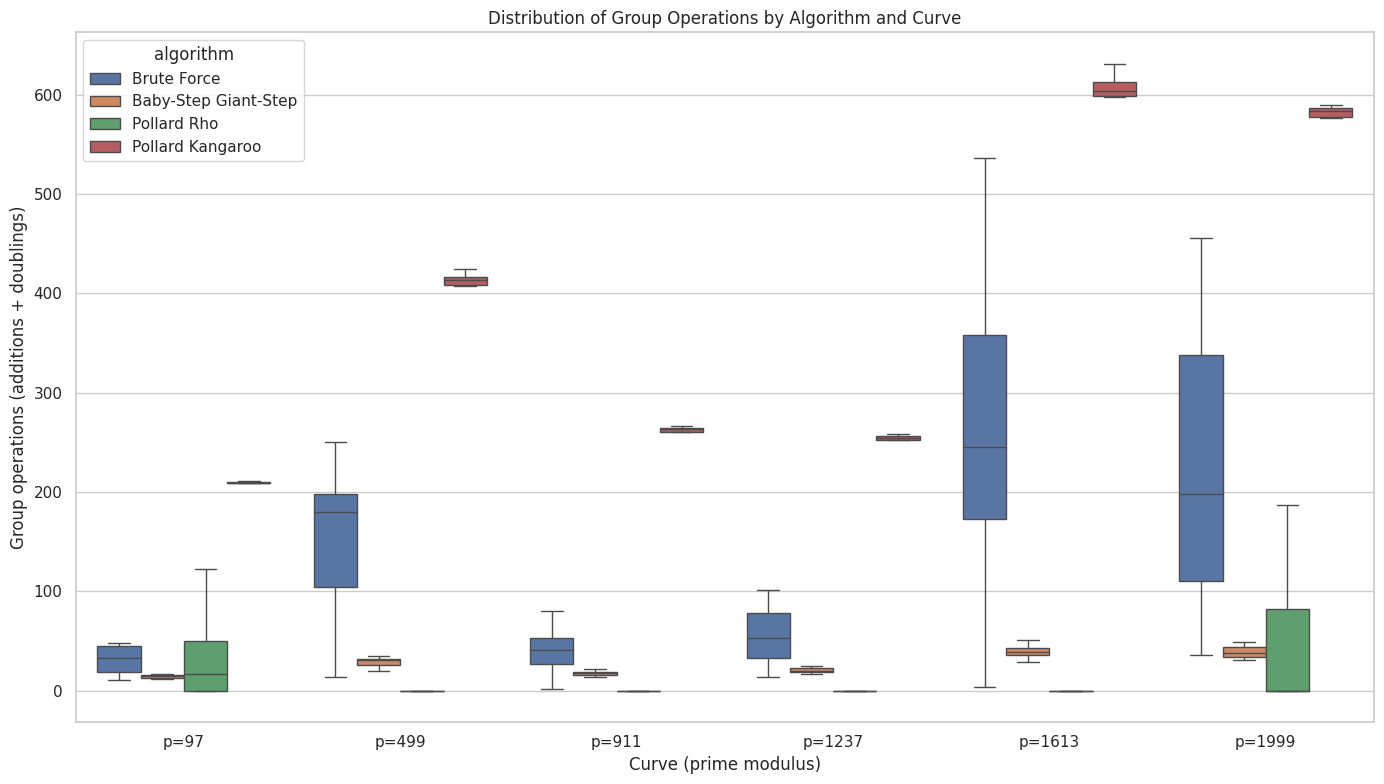
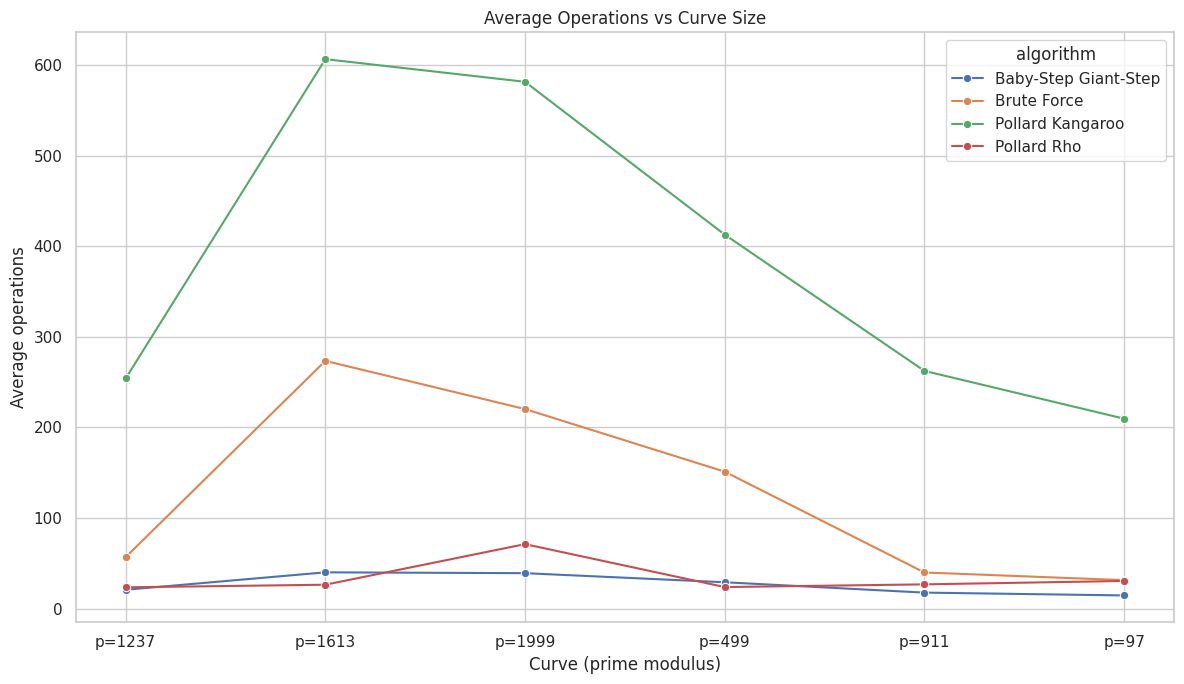
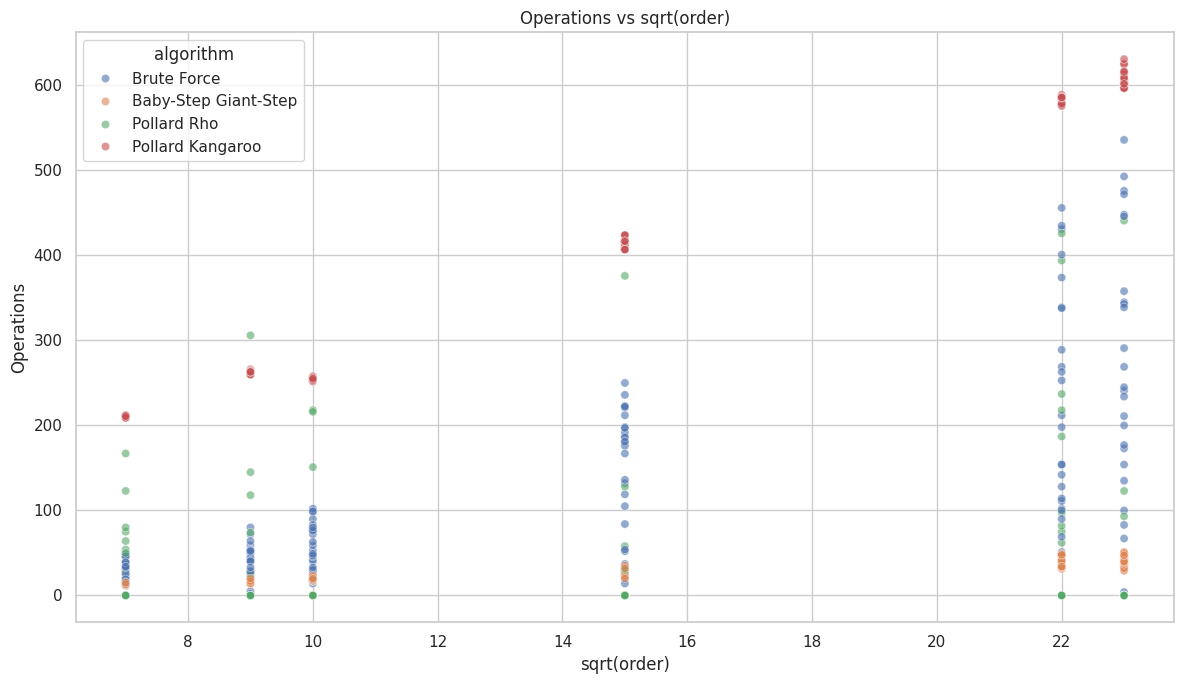
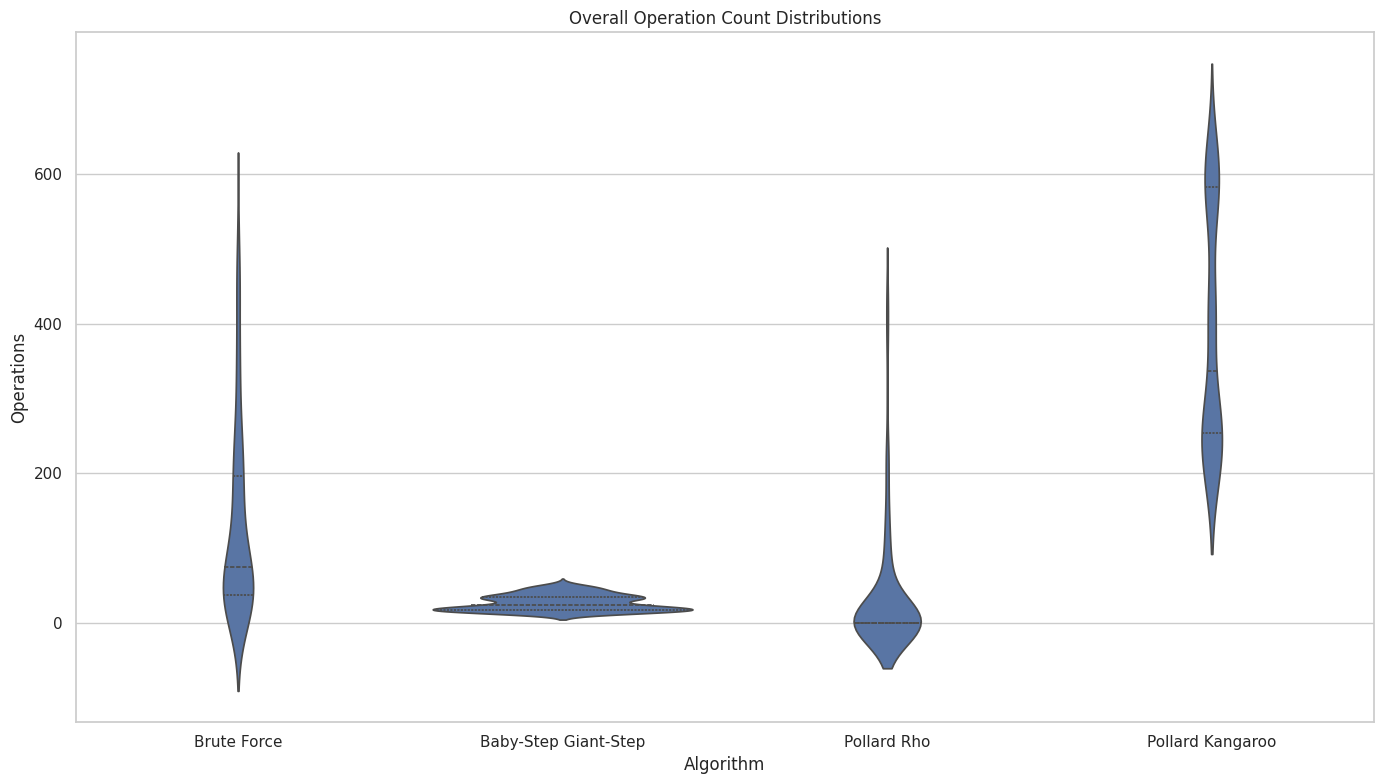

Reproduce these figures in Python, in order.
import math
import random
from dataclasses import dataclass
from typing import Dict, List, Optional, Tuple

try:  # Optional plotting dependencies
    import matplotlib.pyplot as plt
    import seaborn as sns
    HAS_PLOTTING = True
except ImportError:  # pragma: no cover - graceful degradation when plotting libs missing
    HAS_PLOTTING = False
    plt = None  # type: ignore
    sns = None  # type: ignore

try:
    import pandas as pd
    HAS_PANDAS = True
except ImportError:  # pragma: no cover - optional analytics dependency
    HAS_PANDAS = False
    pd = None  # type: ignore

import csv
import statistics


Point = Optional[Tuple[int, int]]


@dataclass
class OperationCounter:
    additions: int = 0
    doublings: int = 0

    def record_add(self, is_double: bool = False) -> None:
        if is_double:
            self.doublings += 1
        else:
            self.additions += 1

    @property
    def total(self) -> int:
        return self.additions + self.doublings

    def reset(self) -> None:
        self.additions = 0
        self.doublings = 0


class EllipticCurve:
    def __init__(self, p: int, a: int, b: int):
        self.p = p
        self.a = a
        self.b = b
        self.infinity: Point = None

    def is_on_curve(self, P: Point) -> bool:
        if P is None:
            return True
        x, y = P
        return (y * y - (x * x * x + self.a * x + self.b)) % self.p == 0

    def negate(self, P: Point) -> Point:
        if P is None:
            return None
        x, y = P
        return (x, (-y) % self.p)

    def add(self, P: Point, Q: Point, counter: Optional[OperationCounter] = None) -> Point:
        if P is None:
            return Q
        if Q is None:
            return P
        if P == self.negate(Q):
            return None

        if P == Q:
            return self._double(P, counter)

        px, py = P
        qx, qy = Q
        if px == qx:
            return None

        m = ((qy - py) * pow(qx - px, -1, self.p)) % self.p
        rx = (m * m - px - qx) % self.p
        ry = (m * (px - rx) - py) % self.p
        if counter is not None:
            counter.record_add(is_double=False)
        return (rx, ry)

    def _double(self, P: Point, counter: Optional[OperationCounter] = None) -> Point:
        if P is None:
            return None
        px, py = P
        if py == 0:
            return None
        m = ((3 * px * px + self.a) * pow(2 * py, -1, self.p)) % self.p
        rx = (m * m - 2 * px) % self.p
        ry = (m * (px - rx) - py) % self.p
        if counter is not None:
            counter.record_add(is_double=True)
        return (rx, ry)

    def scalar_mult(self, k: int, P: Point, counter: Optional[OperationCounter] = None) -> Point:
        if k == 0 or P is None:
            return None
        result = None
        addend = P
        kk = k
        while kk > 0:
            if kk & 1:
                result = self.add(result, addend, counter)
            addend = self.add(addend, addend, counter)
            kk >>= 1
        return result

    def enumerate_points(self) -> List[Point]:
        points: List[Point] = [None]
        for x in range(self.p):
            rhs = (x ** 3 + self.a * x + self.b) % self.p
            y_sq = rhs % self.p
            ys = self._sqrt_mod(y_sq)
            for y in ys:
                points.append((x, y))
        return points

    def _sqrt_mod(self, a: int) -> List[int]:
        # Tonelli-Shanks for prime p (p odd)
        if a == 0:
            return [0]
        if self.p % 4 == 3:
            r = pow(a, (self.p + 1) // 4, self.p)
            if (r * r) % self.p == a % self.p:
                return [r, (-r) % self.p]
            return []
        # General Tonelli-Shanks
        q = self.p - 1
        s = 0
        while q % 2 == 0:
            q //= 2
            s += 1
        if s == 1:
            r = pow(a, (self.p + 1) // 4, self.p)
            return [r, (-r) % self.p]
        for z in range(2, self.p):
            if pow(z, (self.p - 1) // 2, self.p) == self.p - 1:
                c = pow(z, q, self.p)
                break
        else:
            return []
        r = pow(a, (q + 1) // 2, self.p)
        t = pow(a, q, self.p)
        m = s
        while t != 1:
            temp = t
            i = 0
            while temp != 1:
                temp = pow(temp, 2, self.p)
                i += 1
                if i == m:
                    return []
            b = pow(c, 1 << (m - i - 1), self.p)
            r = (r * b) % self.p
            t = (t * b * b) % self.p
            c = (b * b) % self.p
            m = i
        return [r, (-r) % self.p]


@dataclass
class CurveInfo:
    name: str
    curve: EllipticCurve
    generator: Point
    order: int


@dataclass
class ExperimentResult:
    curve_name: str
    prime: int
    order: int
    algorithm: str
    trial: int
    secret: int
    operations: int
    additions: int
    doublings: int
    solved: bool


# ----- Utility helpers -----

def point_order(curve: EllipticCurve, P: Point) -> int:
    counter = OperationCounter()
    current = P
    for k in range(1, curve.p * 2):
        if current is None:
            return k
        current = curve.add(current, P, counter)
    raise ValueError("Order computation failed")


def find_generator(curve: EllipticCurve) -> Tuple[Point, int]:
    points = curve.enumerate_points()
    non_inf = [P for P in points if P is not None]
    for P in non_inf:
        ord_p = point_order(curve, P)
        if ord_p > 20:  # heuristic threshold
            return P, ord_p
    raise ValueError("No suitable generator found")


# ----- Algorithm implementations -----

def brute_force(curve: EllipticCurve, G: Point, Q: Point, order: int) -> Tuple[int, OperationCounter]:
    counter = OperationCounter()
    current = None
    for k in range(order):
        if current == Q:
            return k, counter
        current = curve.add(current, G, counter)
    raise ValueError("Log not found by brute force")


def baby_step_giant_step(curve: EllipticCurve, G: Point, Q: Point, order: int) -> Tuple[int, OperationCounter]:
    m = math.isqrt(order) + 1
    counter = OperationCounter()
    baby_steps: Dict[Point, int] = {}
    current = None
    for j in range(m):
        baby_steps[current] = j
        current = curve.add(current, G, counter)
    mG = curve.scalar_mult(m, G, counter)
    gamma = Q
    neg_mG = curve.negate(mG)
    for i in range(m + 1):
        if gamma in baby_steps:
            j = baby_steps[gamma]
            return (i * m + j) % order, counter
        gamma = curve.add(gamma, neg_mG, counter)
    raise ValueError("Log not found by BSGS")


def pollards_rho(curve: EllipticCurve, G: Point, Q: Point, order: int, seed: Optional[int] = None) -> Tuple[int, OperationCounter]:
    rng = random.Random(seed)
    counter = OperationCounter()

    def partition(P: Point) -> int:
        if P is None:
            return 0
        return P[0] % 3

    def step(P: Point, a: int, b: int) -> Tuple[Point, int, int]:
        subset = partition(P)
        if subset == 0:
            P = curve.add(P, G, counter)
            a = (a + 1) % order
        elif subset == 1:
            P = curve.add(P, Q, counter)
            b = (b + 1) % order
        else:
            P = curve.add(P, P, counter)
            a = (2 * a) % order
            b = (2 * b) % order
        return P, a, b

    for attempt in range(5):
        a = rng.randrange(order)
        b = rng.randrange(order)
        X = curve.add(curve.scalar_mult(a, G, counter), curve.scalar_mult(b, Q, counter), counter)
        Y, c, d = X, a, b
        while True:
            X, a, b = step(X, a, b)
            Y, c, d = step(*step(Y, c, d))
            if X == Y:
                if b == d:
                    break
                numerator = (a - c) % order
                denominator = (d - b) % order
                try:
                    inv = pow(denominator, -1, order)
                except ValueError:
                    break
                k = (numerator * inv) % order
                if curve.scalar_mult(k, G) == Q:
                    return k, counter
                else:
                    break
    raise ValueError("Pollard's Rho failed to find the log")


def pollards_kangaroo(curve: EllipticCurve, G: Point, Q: Point, order: int) -> Tuple[int, OperationCounter]:
    counter = OperationCounter()
    N = order - 1
    step_sizes = [1, 2, 3, 5, 8, 13, 21, 34]
    traps: Dict[Point, int] = {}

    precomputed: List[Point] = []
    for s in step_sizes:
        precomputed.append(curve.scalar_mult(s, G, counter))

    def f(P: Point) -> int:
        if P is None:
            return 0
        return P[0] % len(step_sizes)

    tame = curve.scalar_mult(N // 2, G, counter)
    d_t = N // 2
    max_tame_steps = 3 * len(step_sizes) * math.isqrt(order)
    for _ in range(max_tame_steps):
        idx = f(tame)
        tame = curve.add(tame, precomputed[idx], counter)
        d_t = (d_t + step_sizes[idx]) % order
        traps[tame] = d_t

    wild = Q
    d_w = 0
    max_wild_steps = 2 * order
    for _ in range(max_wild_steps):
        idx = f(wild)
        wild = curve.add(wild, precomputed[idx], counter)
        d_w = (d_w + step_sizes[idx]) % order
        if wild in traps:
            k = (traps[wild] - d_w) % order
            if curve.scalar_mult(k, G) == Q:
                return k, counter
    raise ValueError("Pollard's Kangaroo failed to find the log")


# ----- Experiment driver -----

def build_curves() -> List[CurveInfo]:
    primes = [97, 499, 911, 1237, 1613, 1999]
    curves: List[CurveInfo] = []
    for p in primes:
        curve = EllipticCurve(p, a=2, b=3)
        if (4 * curve.a ** 3 + 27 * curve.b ** 2) % p == 0:
            curve = EllipticCurve(p, a=5, b=7)
        G, order = find_generator(curve)
        curves.append(CurveInfo(name=f"p={p}", curve=curve, generator=G, order=order))
    return curves


def run_experiments(trials_per_curve: int = 25, seed: int = 1234) -> List[ExperimentResult]:
    rng = random.Random(seed)
    records: List[ExperimentResult] = []
    curves = build_curves()
    algorithms = {
        "Brute Force": brute_force,
        "Baby-Step Giant-Step": baby_step_giant_step,
        "Pollard Rho": pollards_rho,
        "Pollard Kangaroo": pollards_kangaroo,
    }

    for info in curves:
        curve, G, order = info.curve, info.generator, info.order
        for trial in range(1, trials_per_curve + 1):
            secret = rng.randrange(1, order)
            Q = curve.scalar_mult(secret, G)
            for name, algo in algorithms.items():
                try:
                    k, counter = algo(curve, G, Q, order)
                except ValueError:
                    k = None
                    counter = OperationCounter()
                records.append(
                    ExperimentResult(
                        curve_name=info.name,
                        prime=curve.p,
                        order=order,
                        algorithm=name,
                        trial=trial,
                        secret=secret,
                        operations=counter.total,
                        additions=counter.additions,
                        doublings=counter.doublings,
                        solved=k is not None,
                    )
                )
    return records


def summarize_results(records: List[ExperimentResult]):
    if HAS_PANDAS:
        df = pd.DataFrame([r.__dict__ for r in records])
        summary = (
            df.groupby(["curve_name", "algorithm"])
            .agg(
                mean_ops=("operations", "mean"),
                median_ops=("operations", "median"),
                std_ops=("operations", "std"),
                success_rate=("solved", "mean"),
            )
            .reset_index()
        )
        return summary

    grouped: Dict[Tuple[str, str], List[ExperimentResult]] = {}
    for rec in records:
        grouped.setdefault((rec.curve_name, rec.algorithm), []).append(rec)

    summary_rows = []
    for (curve_name, algorithm), recs in grouped.items():
        ops = [r.operations for r in recs]
        summary_rows.append(
            {
                "curve_name": curve_name,
                "algorithm": algorithm,
                "mean_ops": statistics.mean(ops),
                "median_ops": statistics.median(ops),
                "std_ops": statistics.pstdev(ops) if len(ops) > 1 else 0.0,
                "success_rate": sum(1 for r in recs if r.solved) / len(recs),
            }
        )
    return summary_rows


def plot_results(records: List[ExperimentResult]) -> None:
    if not HAS_PLOTTING or not HAS_PANDAS:
        print("Plotting libraries not available; skipping visualization generation.")
        return

    df = pd.DataFrame([r.__dict__ for r in records])
    sns.set_theme(style="whitegrid")

    plt.figure(figsize=(14, 8))
    sns.boxplot(
        data=df,
        x="curve_name",
        y="operations",
        hue="algorithm",
        showfliers=False,
    )
    plt.title("Distribution of Group Operations by Algorithm and Curve")
    plt.ylabel("Group operations (additions + doublings)")
    plt.xlabel("Curve (prime modulus)")
    plt.tight_layout()
    plt.savefig("fig_boxplot_operations.png", dpi=200)

    plt.figure(figsize=(12, 7))
    sns.lineplot(
        data=df.groupby(["curve_name", "algorithm"]).operations.mean().reset_index(),
        x="curve_name",
        y="operations",
        hue="algorithm",
        marker="o",
    )
    plt.title("Average Operations vs Curve Size")
    plt.ylabel("Average operations")
    plt.xlabel("Curve (prime modulus)")
    plt.tight_layout()
    plt.savefig("fig_mean_operations.png", dpi=200)

    df_with_sqrt = df.copy()
    df_with_sqrt["sqrt_order"] = df_with_sqrt["order"].apply(math.isqrt)

    plt.figure(figsize=(12, 7))
    sns.scatterplot(
        data=df_with_sqrt,
        x="sqrt_order",
        y="operations",
        hue="algorithm",
        alpha=0.6,
    )
    plt.title("Operations vs sqrt(order)")
    plt.xlabel("sqrt(order)")
    plt.ylabel("Operations")
    plt.tight_layout()
    plt.savefig("fig_scatter_sqrt.png", dpi=200)

    plt.figure(figsize=(14, 8))
    sns.violinplot(
        data=df,
        x="algorithm",
        y="operations",
        inner="quartile",
    )
    plt.title("Overall Operation Count Distributions")
    plt.ylabel("Operations")
    plt.xlabel("Algorithm")
    plt.tight_layout()
    plt.savefig("fig_violin_algorithms.png", dpi=200)


def write_results_csv(records: List[ExperimentResult], path: str) -> None:
    fieldnames = [
        "curve_name",
        "prime",
        "order",
        "algorithm",
        "trial",
        "secret",
        "operations",
        "additions",
        "doublings",
        "solved",
    ]
    with open(path, "w", newline="", encoding="utf-8") as f:
        writer = csv.DictWriter(f, fieldnames=fieldnames)
        writer.writeheader()
        for rec in records:
            writer.writerow({
                "curve_name": rec.curve_name,
                "prime": rec.prime,
                "order": rec.order,
                "algorithm": rec.algorithm,
                "trial": rec.trial,
                "secret": rec.secret,
                "operations": rec.operations,
                "additions": rec.additions,
                "doublings": rec.doublings,
                "solved": rec.solved,
            })


def write_summary(summary, path: str) -> None:
    fieldnames = ["curve_name", "algorithm", "mean_ops", "median_ops", "std_ops", "success_rate"]
    with open(path, "w", newline="", encoding="utf-8") as f:
        writer = csv.DictWriter(f, fieldnames=fieldnames)
        writer.writeheader()
        for row in summary:
            writer.writerow(row if isinstance(row, dict) else row._asdict())


def main() -> None:
    records = run_experiments(trials_per_curve=25, seed=2024)
    write_results_csv(records, "ecdla_results.csv")
    summary = summarize_results(records)
    if HAS_PANDAS:
        summary_df = summary
        summary_df.to_csv("ecdla_summary.csv", index=False)
        print("Summary statistics:\n", summary_df)
    else:
        write_summary(summary, "ecdla_summary.csv")
        print("Summary statistics:")
        for row in summary:
            print(row)
    plot_results(records)
    if HAS_PLOTTING and HAS_PANDAS:
        print("Saved detailed results to ecdla_results.csv and generated visualizations.")
    else:
        print("Saved detailed results to ecdla_results.csv; visualization step skipped due to missing libraries.")


if __name__ == "__main__":
    main()
